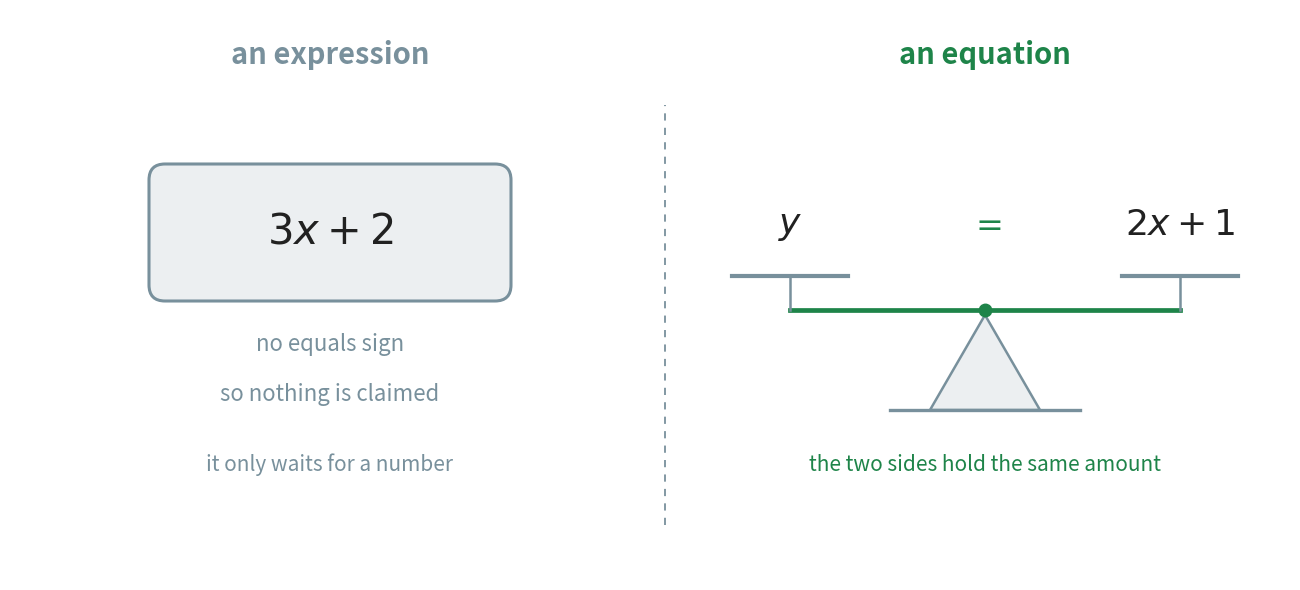

Generate this figure with matplotlib: (Note: this script raises an exception after producing the figure.)
"""Figure 4 - an expression is a phrase; an equation is a sentence.

Left: the expression 3x + 2 on a plain card. There is nothing to agree or
disagree with. It is a recipe waiting for a number.

Right: the equation y = 2x + 1 drawn as a level balance. The equals sign is
the pivot, and the claim the equation makes is exactly that the two pans hold
the same amount.

The balance is drawn again, three times, in fig_08, so the two figures teach
the same picture rather than two different ones.

Run with:  python figures/fig_04_expression_and_equation.py
"""

import matplotlib
matplotlib.use("Agg")
import matplotlib.pyplot as plt
from matplotlib.patches import FancyBboxPatch, Polygon
from pathlib import Path

BLUE = "#2E86DE"          # variables
ORANGE = "#E67E22"        # fixed numbers
GREEN = "#1E8449"         # the claim that the two sides match
GREY = "#78909C"
INK = "#212121"
TINT_GREY = "#ECEFF1"
TINT_GREEN = "#E8F5EC"

W, H = 12.80, 5.70
fig, ax = plt.subplots(figsize=(W, H))
ax.set_position([0, 0, 1, 1])
ax.axis("off")
ax.set_xlim(0, W)
ax.set_ylim(0, H)


def balance(cx, base, half, left_text, right_text, beam_colour=GREEN):
    """A level pair of scales centred at cx, standing on the line y = base."""
    # the stand
    ax.add_patch(Polygon([[cx - 0.55, base], [cx + 0.55, base],
                          [cx, base + 0.95]],
                         closed=True, facecolor=TINT_GREY, edgecolor=GREY,
                         linewidth=1.8, zorder=2))
    ax.plot([cx - 0.95, cx + 0.95], [base, base], color=GREY, linewidth=2.4,
            zorder=2)
    # the beam across the top, level because the two sides are equal
    beam_y = base + 1.00
    ax.plot([cx - half, cx + half], [beam_y, beam_y], color=beam_colour,
            linewidth=3.4, zorder=3)
    for side in (-1, 1):
        x = cx + side * half
        ax.plot([x, x], [beam_y, beam_y + 0.34], color=GREY, linewidth=1.8,
                zorder=3)
        # the pan: a shallow tray the load sits in
        ax.plot([x - 0.58, x + 0.58], [beam_y + 0.34, beam_y + 0.34],
                color=GREY, linewidth=3.0, zorder=3)
    ax.text(cx - half, beam_y + 0.85, left_text, ha="center", va="center",
            fontsize=26, color=INK, zorder=4)
    ax.text(cx + half, beam_y + 0.85, right_text, ha="center", va="center",
            fontsize=26, color=INK, zorder=4)
    # the pivot dot, and the equals sign sitting over it between the loads
    ax.plot([cx], [beam_y], marker="o", markersize=9, color=beam_colour,
            zorder=4)
    ax.text(cx, beam_y + 0.85, r"$=$", ha="center", va="center", fontsize=24,
            color=beam_colour, fontweight="bold", zorder=4)


# ------------------------------------------------------------- the expression
ax.text(3.20, H - 0.45, "an expression", ha="center", va="center",
        fontsize=21, color=GREY, fontweight="bold")
ax.add_patch(FancyBboxPatch((3.20 - 1.75, 2.85), 3.50, 1.25,
                            boxstyle="round,pad=0.06,rounding_size=0.16",
                            facecolor=TINT_GREY, edgecolor=GREY,
                            linewidth=2.2, zorder=3))
ax.text(3.20, 3.48, r"$3x + 2$", ha="center", va="center", fontsize=30,
        color=INK, zorder=4)
ax.text(3.20, 2.35, "no equals sign", ha="center", va="center", fontsize=16,
        color=GREY)
ax.text(3.20, 1.85, "so nothing is claimed", ha="center", va="center",
        fontsize=16, color=GREY)
ax.text(3.20, 1.15, "it only waits for a number", ha="center", va="center",
        fontsize=15, color=GREY, style="italic")

# the divider
ax.plot([6.55, 6.55], [0.55, H - 0.95], color=GREY, linewidth=1.3,
        linestyle=(0, (4, 4)), zorder=1)

# --------------------------------------------------------------- the equation
ax.text(9.75, H - 0.45, "an equation", ha="center", va="center",
        fontsize=21, color=GREEN, fontweight="bold")
balance(9.75, 1.70, 1.95, r"$y$", r"$2x + 1$")
ax.text(9.75, 1.15, "the two sides hold the same amount",
        ha="center", va="center", fontsize=15, color=GREEN, style="italic")

out = Path(__file__).resolve().parent.parent / "assets"
out.mkdir(exist_ok=True)
fig.savefig(out / "fig_04_expression_and_equation.png", dpi=170,
            facecolor="white")
print("saved", out / "fig_04_expression_and_equation.png")
